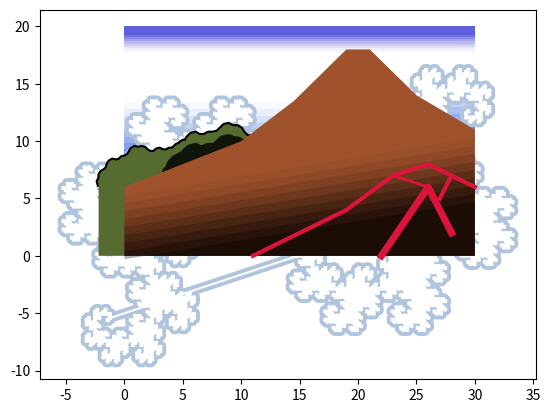

Write the Python code that produced this figure. (Note: this script raises an exception after producing the figure.)
# -*- coding: utf-8 -*-
"""
Created on Tue Jun 16 17:15:04 2020

[redacted]
"""

#import numpy as np
from math import sin, cos, pi
import matplotlib.pyplot as plt

#the first layer is the sky
#我用不同的alpha表示透明度，画出渐变色的天空
for i in range (10):
    x=[0,30,30,0,0]
    y=[20,20,17.5+0.2*i,17.5+0.2*+i,20]
    plt.fill_between(x, y, facecolor='mediumblue', alpha=i/50,zorder=1)

for i in range (10):
    x=[0,20,20,0,0]
    y=[8,8,14-0.6*i,14-0.6*+i,8]
    plt.fill_between(x, y, facecolor='royalblue', alpha=i/30,zorder=1)
    
for i in range (10):
    x=[20,30,30,20,20]
    y=[10,10,16-0.6*i,16-0.6*+i,10]
    plt.fill_between(x, y, facecolor='royalblue', alpha=i/30,zorder=1)

#the second layer are the clouds
#我用L系统了两个分形龙，按照需要表现出来，就成了浮云的形状
rule = {
"X":"X+YF+", "Y":"-FX-Y", "S":"FX",
"direct":0,
"angle":90,
"iter":13,
"title":"Dragon"
}

d = rule['direct']
a = rule['angle']
p1 = (10.0, 6.0)
p2 = (18.0, 1.0)
l = 0.18
x = []
y = []
stack = []

info = rule['S']
for i in range(rule['iter']):
    ninfo = []
    for c in info:
        if c in rule:
            ninfo.append(rule[c])
        else:
            ninfo.append(c)
    info = "".join(ninfo) #join()就是连接括号里的字符串

for c in info:
    if c in "Ff":#F或f代表着前进，而其他字符只是方向的变化
        r = d * pi / 180
        t = p1[0] + l*cos(r), p1[1] + l*sin(r)#cos与sin变量为弧度制
        x.append(t[0])
        y.append(t[1])
        p1 = t
    elif c == "+":
        d += a
    elif c == "-":
        d -= a
    elif c == "[":
        stack.append((p1,d))
    elif c == "]":
        p1,d = stack[-1]
        del stack[-1]

for c in info:
    if c in "Ff":#F或f代表着前进，而其他字符只是方向的变化
        r = d * pi / 180
        t = p2[0] + l*cos(r), p2[1] + l*sin(r)#cos与sin变量为弧度制
        x.append(t[0])
        y.append(t[1])
        p2 = t
    elif c == "+":
        d += a
    elif c == "-":
        d -= a
    elif c == "[":
        stack.append((p1,d))
    elif c == "]":
        p2,d = stack[-1]
        del stack[-1]

plt.plot(x,y,color='lightsteelblue',linewidth='7',zorder=2)
plt.plot(x,y,'w-',zorder=2)

#the third layer are the remote mountains
#还是用的L系统，自定义规则，尝试生成群山
rule = {
"f":"+f--F", "F":"-f++F", "S":"f",
"direct":45,
"angle":15,
"iter":6,
"title":"Remote Mountain"
}

d = rule['direct']
a = rule['angle']
p1 = (-2.0, 6.0)
p2 = (4.0, 8.0)
l1 = 0.3
l2 = 0.4
x0 = []
y1 = []
y2 = []

info = rule['S']
for i in range(rule['iter']):
    ninfo = []
    for c in info:
        if c in rule:
            ninfo.append(rule[c])
        else:
            ninfo.append(c)
    info = "".join(ninfo) #join()就是连接括号里的字符串

for c in info:
    if c in "Ff":#F或f代表着前进，而其他字符只是方向的变化
        r = d * pi / 180
        t1 = p1[0] + l1*cos(r), p1[1] + l1*sin(r)#cos与sin变量为弧度制
        x0.append(t1[0])
        y1.append(t1[1])
        y2.append(t1[1]-1.5)
        p1 = t1
    elif c == "+":
        d += a
    elif c == "-":
        d -= a

for c in info:
    if c in "Ff":#F或f代表着前进，而其他字符只是方向的变化
        r = d * pi / 180
        t2 = p2[0] + l2*cos(r), p2[1] + l2*sin(r)#cos与sin变量为弧度制
        x0.append(t2[0])
        y1.append(t2[1])
        y2.append(t2[1]-1.5)
        p2 = t2
    elif c == "+":
        d += a
    elif c == "-":
        d -= a

plt.fill_between(x0, y1, facecolor='darkolivegreen',zorder=3)
plt.plot(x0,y1,'k-',linewidth=3)

x2 = x0[32:]
y2 = y2[32:]
plt.plot(x2,y2,'k-',linewidth=10,alpha=0.8,zorder=3)

#the fourth layer is the main mountain
#只是几个简单的几何形状
x = [0,10,14.5,19,21,25,30]
y = [6,10,13.5,18,18,14,11]
plt.fill_between(x, y, facecolor='sienna',zorder=4)

for i in range (10):
    x=[0,30]
    y=[6-0.7*i,11-0.7*i]
    plt.fill_between(x, y, facecolor='black', alpha=i/30,zorder=4)

x = [11,19,23,26,30]
y = [0,4,7,8,6]
plt.plot(x,y,'crimson',linewidth=3,zorder=4)
x = [22,26,28]
y = [0,6,2]
plt.plot(x,y,'crimson',linewidth=5,zorder=4)
x = [23,26]
y = [7,6]
plt.plot(x,y,'crimson',linewidth=2,zorder=4)
x = [28,27]
y = [7,5]
plt.plot(x,y,'crimson',linewidth=3,zorder=4)

#the fifth layer is the snow
#我用递归法做白色分形线条代表雪
x0 = 20.0
y0 = 18.0
L = 0.6

def draw_lines(x,y,L):#以[x,y]为参考点，L为参考边长填充三角形
    if L-0.1 > 0.01:#以三角形边长作为循环结束的标准
        x_1 = [x-L,x-9*L**2]
        y_1 = [y,y-4*L*(1/L)]
        plt.plot(x_1, y_1,'lightgrey',linewidth=20*L,zorder=5,alpha=0.7)
        plt.plot(x_1, y_1,'w-',linewidth=10*L,zorder=6)
        x_2 = [x,x+L**2]
        y_2 = [y+0.2*L,y-3*L*(1/L)]
        plt.plot(x_2, y_2,'lightgrey',linewidth=20*L,zorder=5,alpha=0.7)
        plt.plot(x_2, y_2,'w-',linewidth=10*L,zorder=6)
        x_3 = [x+L,x+6*L**2]
        y_3 = [y,y-2*L*(1/L)]
        plt.plot(x_3, y_3,'lightgrey',linewidth=20*L,zorder=5,alpha=0.7)
        plt.plot(x_3, y_3,'w-',linewidth=10*L,zorder=6)
        x1 = x - 9*L**2
        x2 = x + L**2
        x3 = x + 6*L**2
        y1 = y - 4*L*(1/L)
        y2 = y - 2*L*(1/L)
        y3 = y - 1.5*L*(1/L)
        L = L/2
        draw_lines(x1,y1,L)#绘制下一级，为3个三角形
        draw_lines(x2,y2,L)
        draw_lines(x3,y3,L)
    return None
draw_lines(x0,y0,L0)

plt.axis('off')
plt.xlim(0,30)
plt.ylim(0,20)
plt.show()
